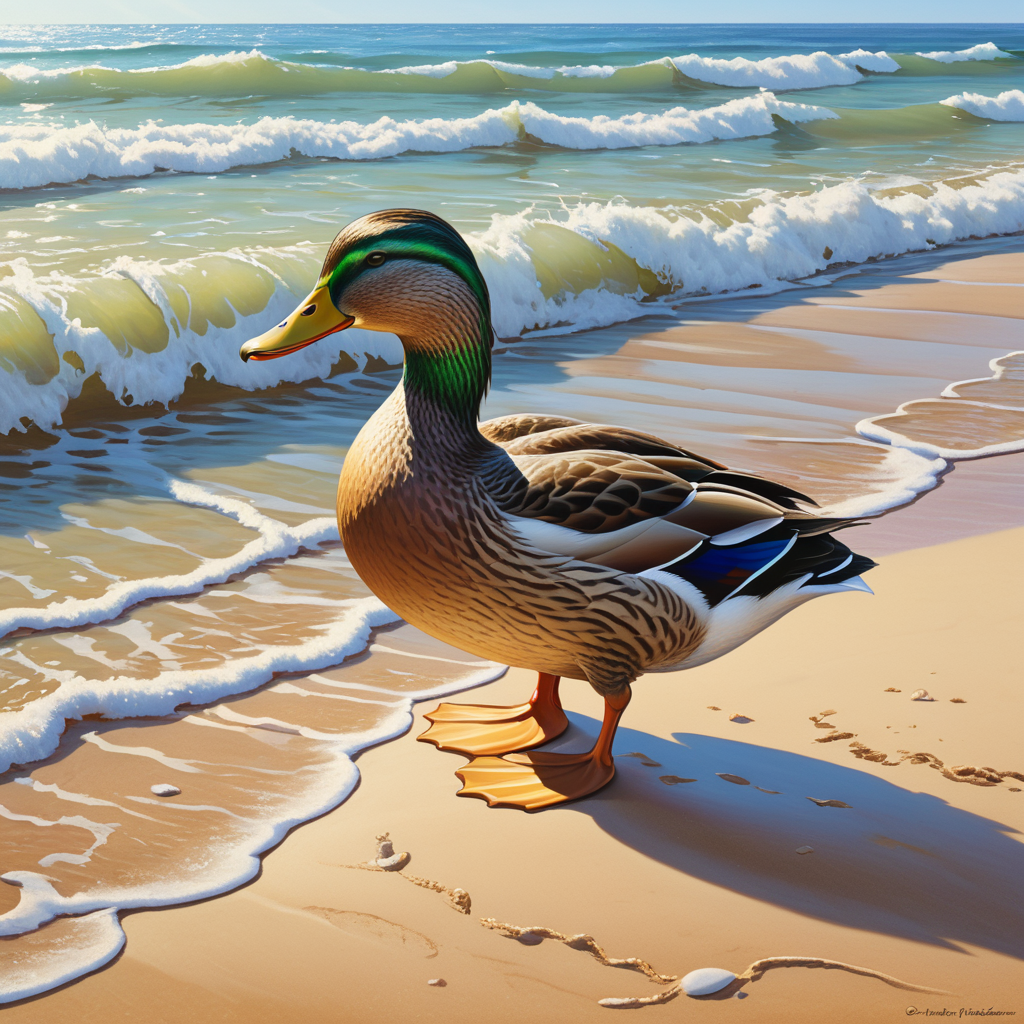
Generation parameters embedded in this image by AUTOMATIC1111 Stable Diffusion web UI or a fork of it (Forge, ...) (PNG 'parameters' text chunk):
A duck waddling on a sandy beach, ocean waves gently lapping at the shore, sunny day, vibrant colors, photorealistic.
Negative prompt: low quality, blurry, distorted
Steps: 20, Sampler: DPM++ 2M, Schedule type: Karras, CFG scale: 7.0, Seed: 2483176107, Size: 1024x1024, Model hash: 317a0ba7fc, Model: arthemyComicsXL_v20, Version: f2.0.1v1.10.1-previous-669-gdfdcbab6, Diffusion in Low Bits: Automatic (fp16 LoRA)